3-way image classification set "data" from GitHub (wds-dxh/ai-for-desk-lamp); label vocabulary: down, phone, right.

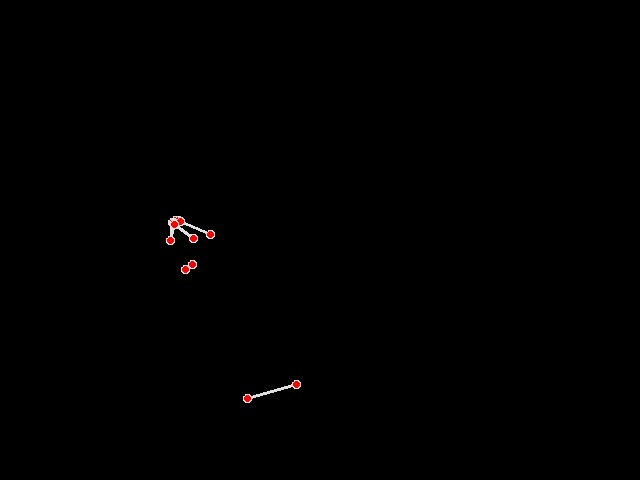
Label: phone

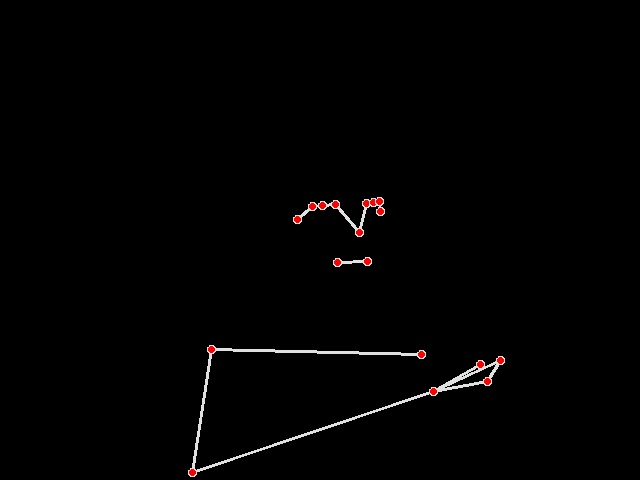
Label: right

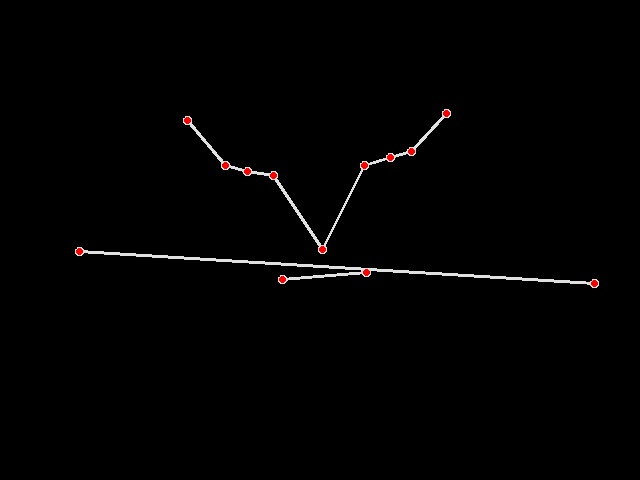
Label: down

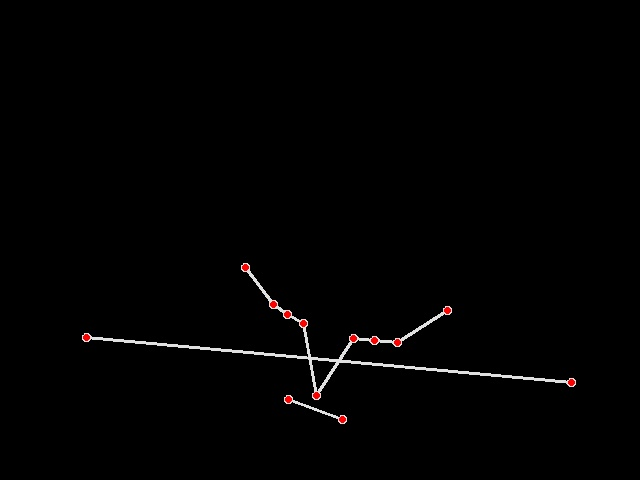
Label: down

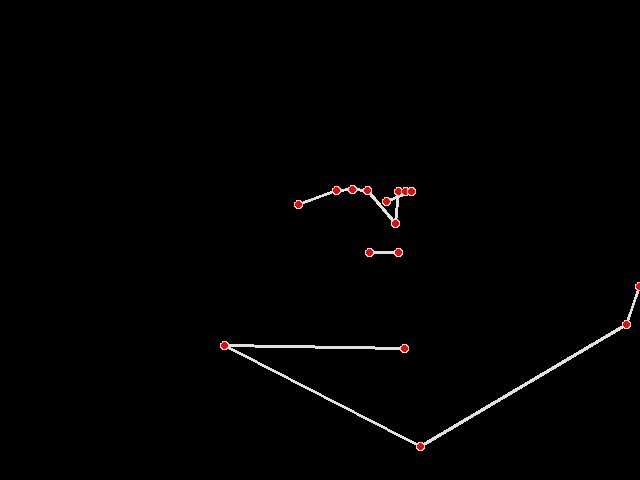
Label: right

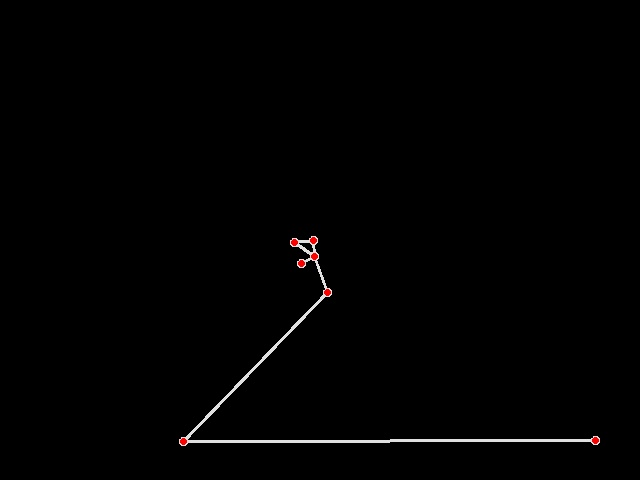
Label: phone
